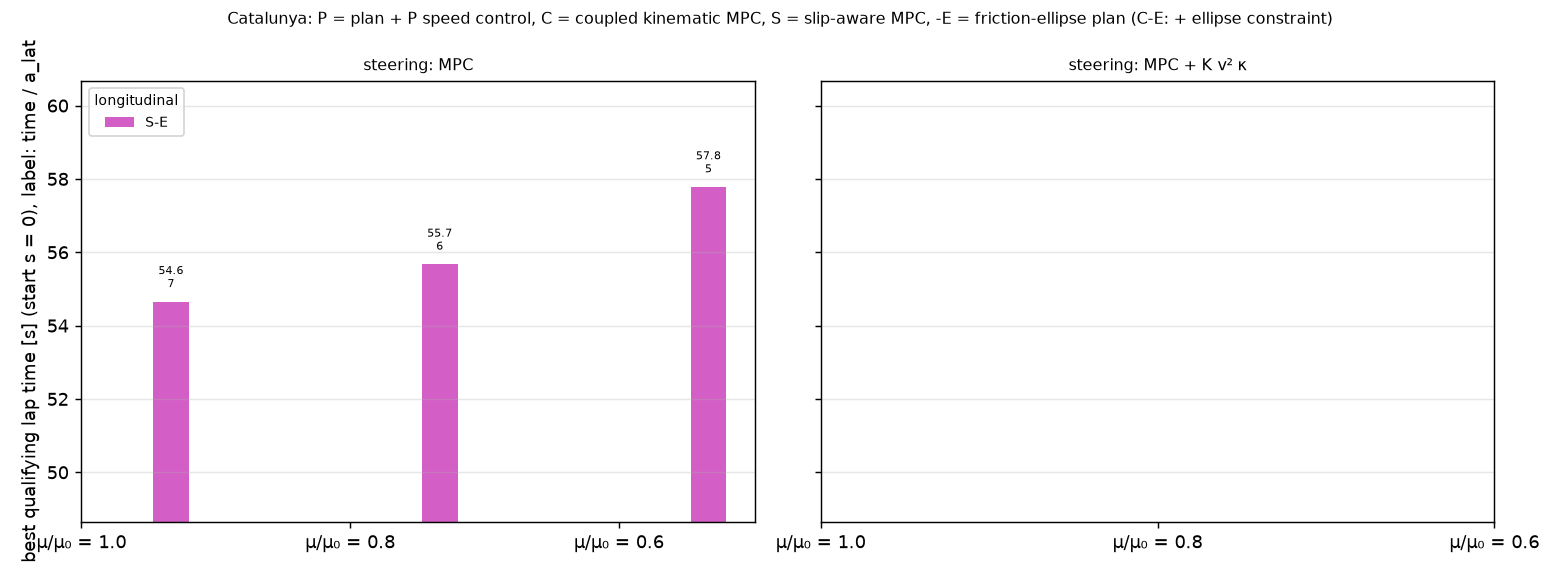

The data file committed next to this chart (first rows):
controller, long, K, mu_scale, best_a_lat, lap_time, max_ey, ellipse_max, max_abs_ay
S-E, S-E, 0.000, 1.000, 7.000, 54.65, 0.464, 1.186, 7.059
S-E, S-E, 0.000, 0.800, 6.000, 55.67, 0.499, 1.164, 6.228
S-E, S-E, 0.000, 0.600, 5.000, 57.78, 0.481, 1.131, 5.467
